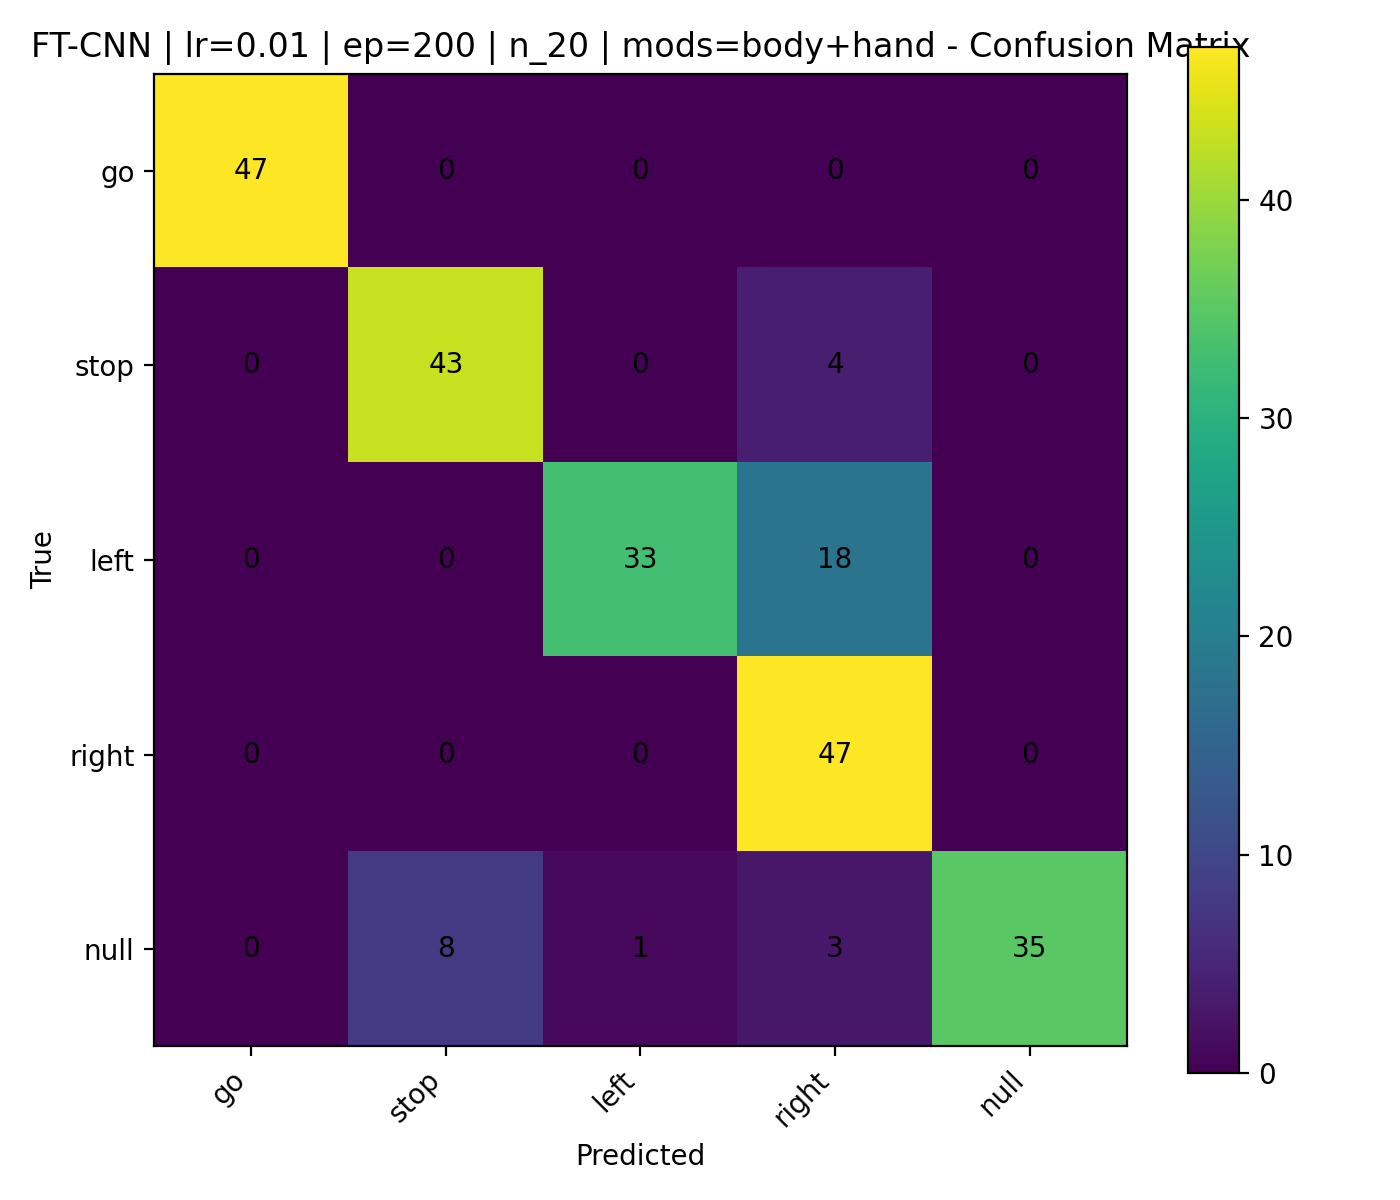

Source data for this figure (header and first rows):
, go, stop, left, right, null
go, 47, 0, 0, 0, 0
stop, 0, 43, 0, 4, 0
left, 0, 0, 33, 18, 0
right, 0, 0, 0, 47, 0
null, 0, 8, 1, 3, 35
